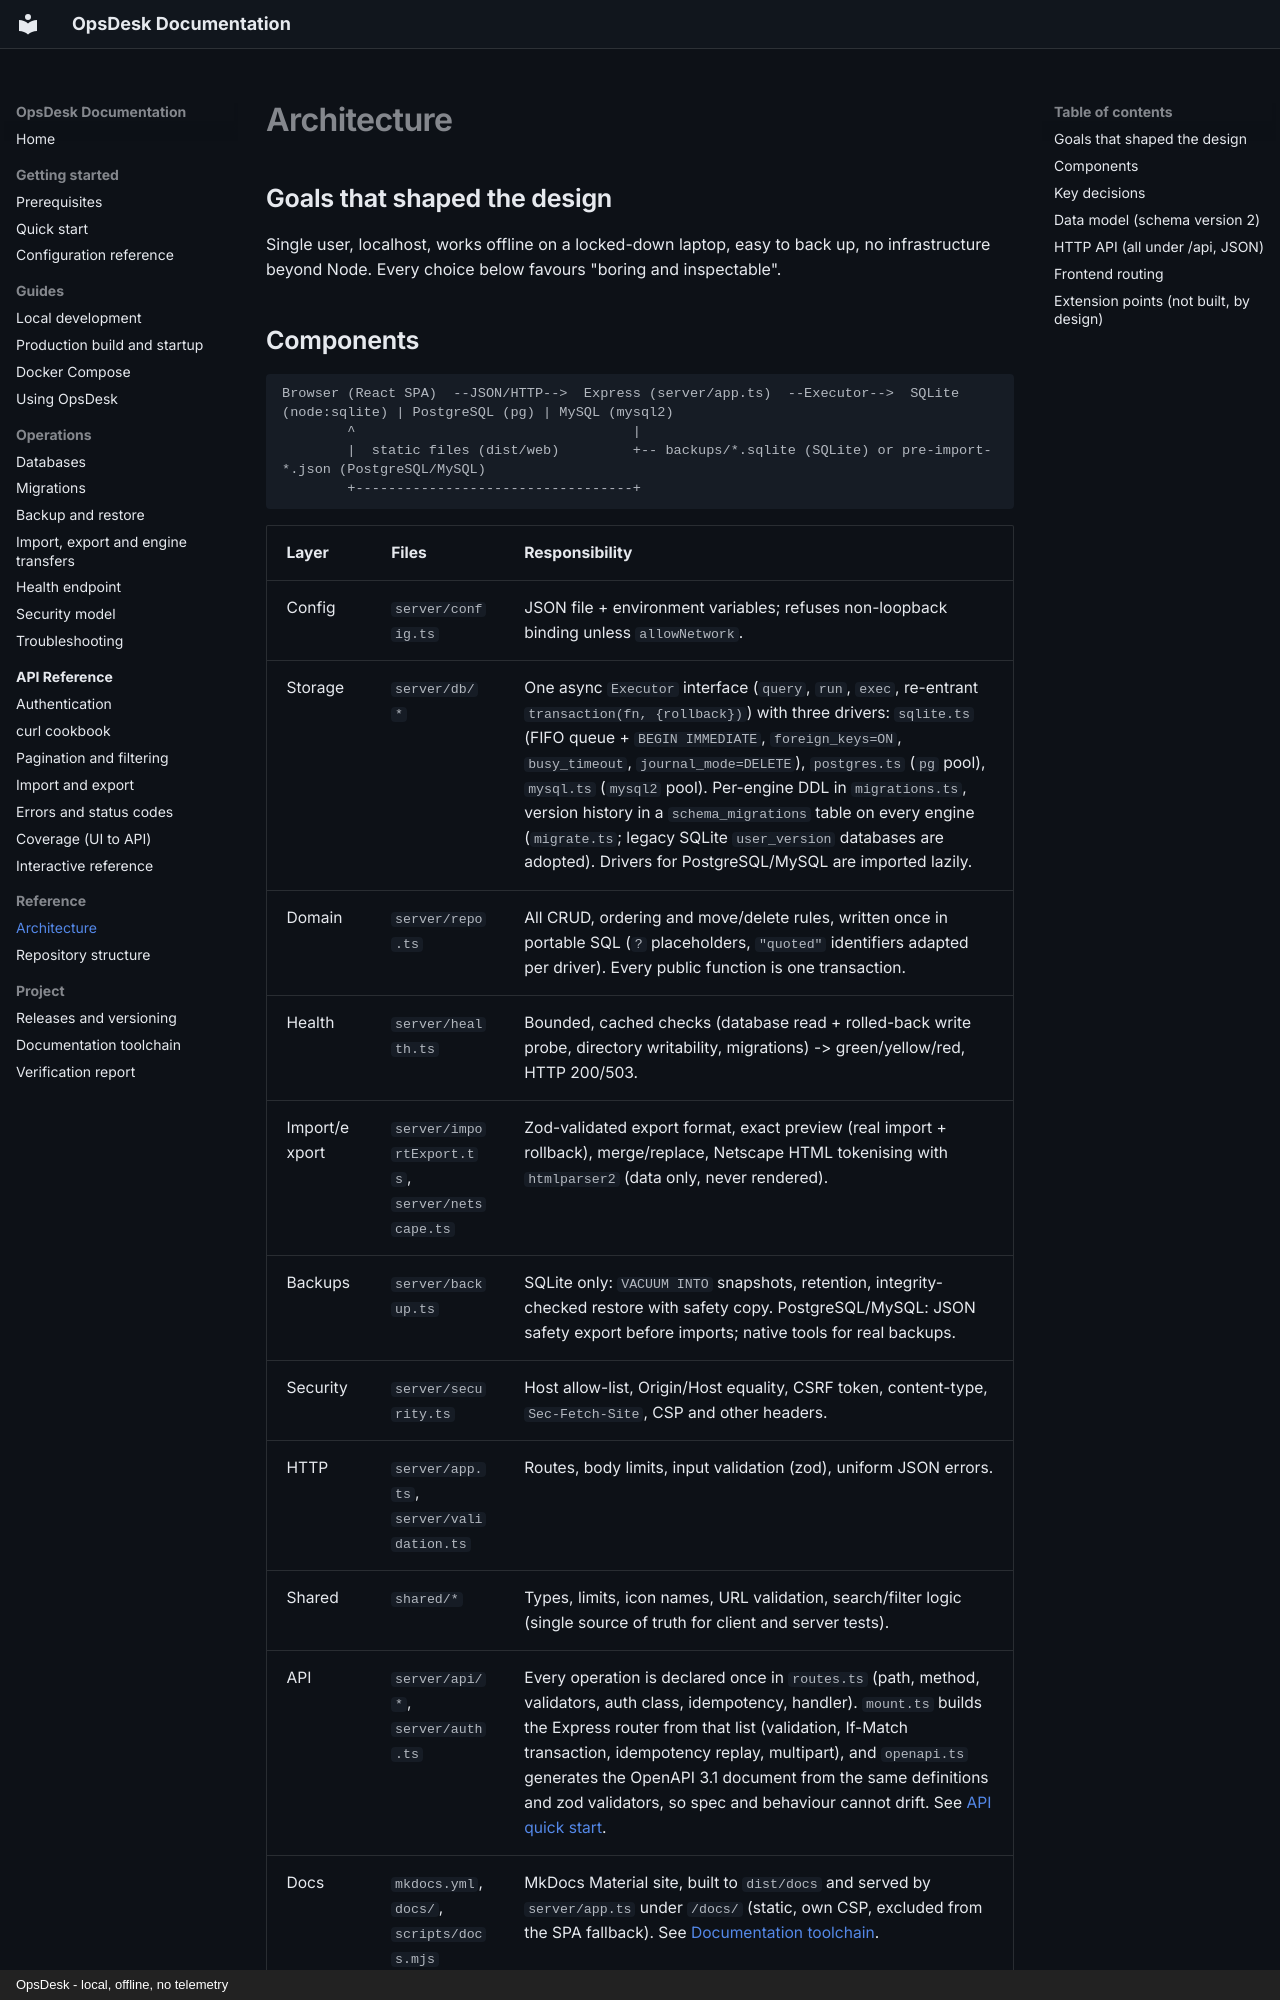

repository: mouzong/opsdesk · page: reference/architecture/index.html · generator: mkdocs · copyright: OpsDesk - local, offline, no telemetry

# Architecture

## Goals that shaped the design

Single user, localhost, works offline on a locked-down laptop, easy to back up, no infrastructure beyond Node. Every choice below favours "boring and inspectable".

## Components

```
Browser (React SPA)  --JSON/HTTP-->  Express (server/app.ts)  --Executor-->  SQLite (node:sqlite) | PostgreSQL (pg) | MySQL (mysql2)
        ^                                  |
        |  static files (dist/web)         +-- backups/*.sqlite (SQLite) or pre-import-*.json (PostgreSQL/MySQL)
        +----------------------------------+
```

| Layer | Files | Responsibility |
| --- | --- | --- |
| Config | `server/config.ts` | JSON file + environment variables; refuses non-loopback binding unless `allowNetwork`. |
| Storage | `server/db/*` | One async `Executor` interface (`query`, `run`, `exec`, re-entrant `transaction(fn, {rollback})`) with three drivers: `sqlite.ts` (FIFO queue + `BEGIN IMMEDIATE`, `foreign_keys=ON`, `busy_timeout`, `journal_mode=DELETE`), `postgres.ts` (`pg` pool), `mysql.ts` (`mysql2` pool). Per-engine DDL in `migrations.ts`, version history in a `schema_migrations` table on every engine (`migrate.ts`; legacy SQLite `user_version` databases are adopted). Drivers for PostgreSQL/MySQL are imported lazily. |
| Domain | `server/repo.ts` | All CRUD, ordering and move/delete rules, written once in portable SQL (`?` placeholders, `"quoted"` identifiers adapted per driver). Every public function is one transaction. |
| Health | `server/health.ts` | Bounded, cached checks (database read + rolled-back write probe, directory writability, migrations) -> green/yellow/red, HTTP 200/503. |
| Import/export | `server/importExport.ts`, `server/netscape.ts` | Zod-validated export format, exact preview (real import + rollback), merge/replace, Netscape HTML tokenising with `htmlparser2` (data only, never rendered). |
| Backups | `server/backup.ts` | SQLite only: `VACUUM INTO` snapshots, retention, integrity-checked restore with safety copy. PostgreSQL/MySQL: JSON safety export before imports; native tools for real backups. |
| Security | `server/security.ts` | Host allow-list, Origin/Host equality, CSRF token, content-type, `Sec-Fetch-Site`, CSP and other headers. |
| HTTP | `server/app.ts`, `server/validation.ts` | Routes, body limits, input validation (zod), uniform JSON errors. |
| Shared | `shared/*` | Types, limits, icon names, URL validation, search/filter logic (single source of truth for client and server tests). |
| API | `server/api/*`, `server/auth.ts` | Every operation is declared once in `routes.ts` (path, method, validators, auth class, idempotency, handler). `mount.ts` builds the Express router from that list (validation, If-Match transaction, idempotency replay, multipart), and `openapi.ts` generates the OpenAPI 3.1 document from the same definitions and zod validators, so spec and behaviour cannot drift. See [API quick start](../api/index.md). |
| Docs | `mkdocs.yml`, `docs/`, `scripts/docs.mjs` | MkDocs Material site, built to `dist/docs` and served by `server/app.ts` under `/docs/` (static, own CSP, excluded from the SPA fallback). See [Documentation toolchain](../project/documentation.md). |
| Version | `server/version.ts`, `scripts/build-info.mjs` | The version is read from `package.json` (single source). `dist/build-info.json` adds the real build time and commit id when available; a file for another version is ignored. The UI reads both from `/api/session`. |
| UI | `web/src/*` | React 19 SPA: `router.tsx` (History-API router: `/`, `/w/:id`, `/settings`), `store.tsx` (state + actions), `components/*`, plain CSS with design tokens. |
